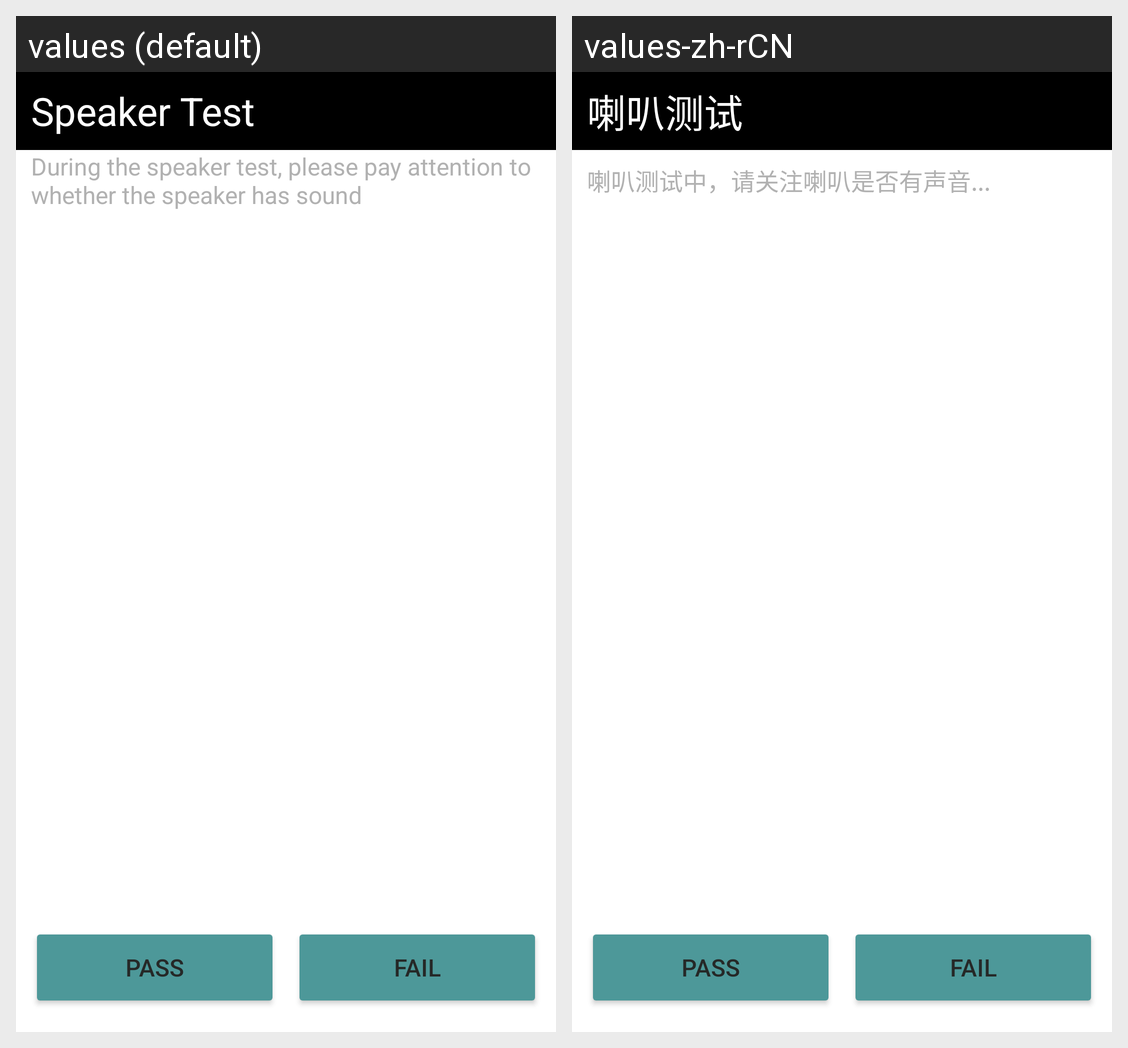

Locale-by-locale string values for the Android screen shown in this grid:
Android screen res/layout/activity_speaker_test.xml rendered under 2 locales, left to right: values (default), values-zh-rCN. Device: Nexus 5 (rendered at 1080×1920; each locale shown at half size, 540×960, under a caption strip naming it); theme Theme.SRFactoryMode.
Strings drawn on this screen, with the default value and each locale's value (text and hints the layout hard-codes, and strings that could not be matched under every locale, appear in the picture but are not listed):

speaker_test
  values: Speaker Test
  values-zh-rCN: 喇叭测试

speaker_test_tip
  values: During the speaker test, please pay attention to whether the speaker has sound
  values-zh-rCN: 喇叭测试中，请关注喇叭是否有声音...

pass
  values: PASS
  values-zh-rCN: PASS

fail
  values: FAIL
  values-zh-rCN: FAIL
